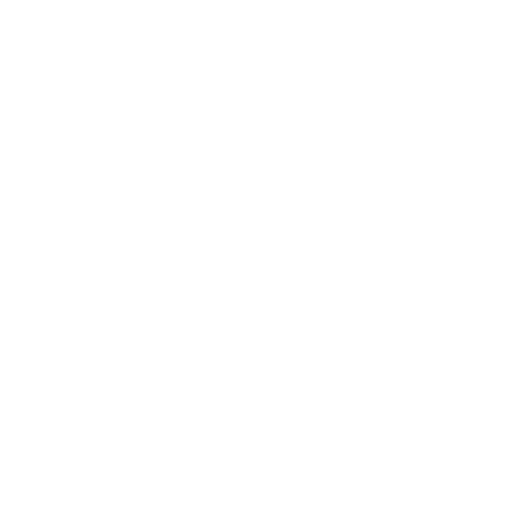
t = 0.00 s
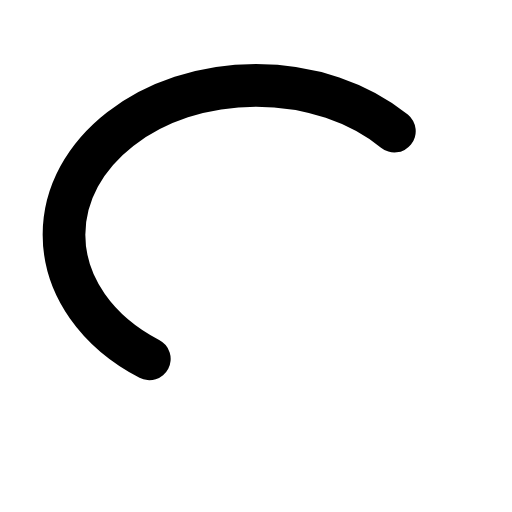
t = 0.30 s
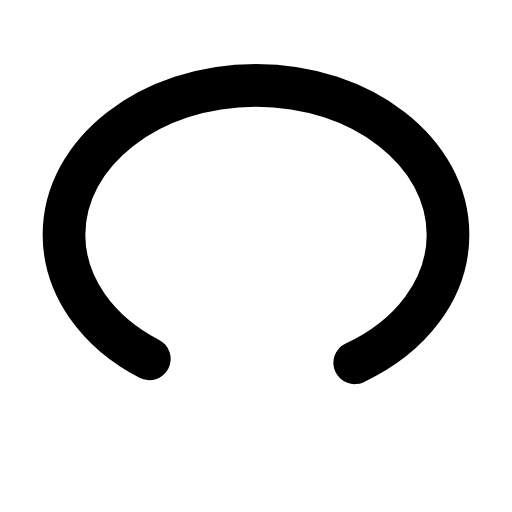
t = 0.45 s
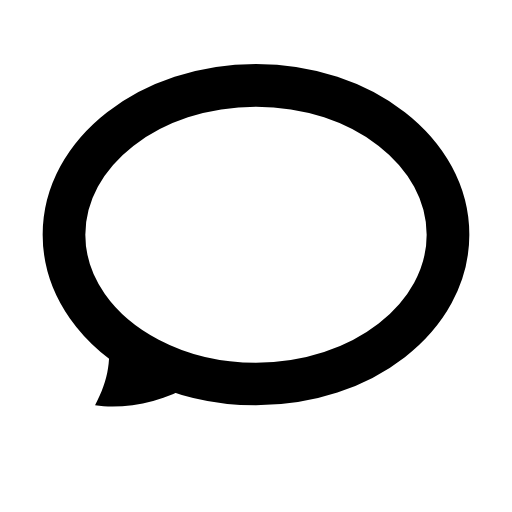
t = 0.80 s
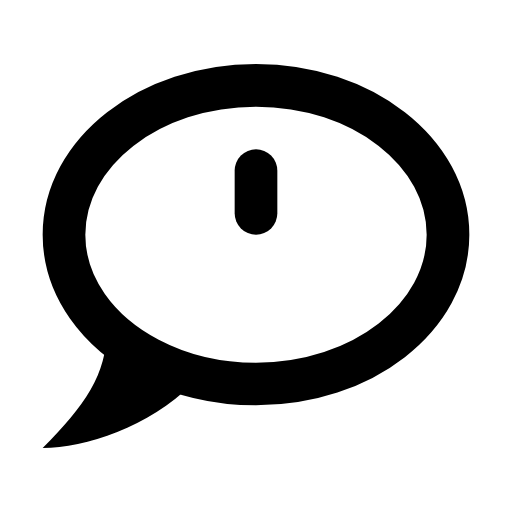
t = 1.05 s
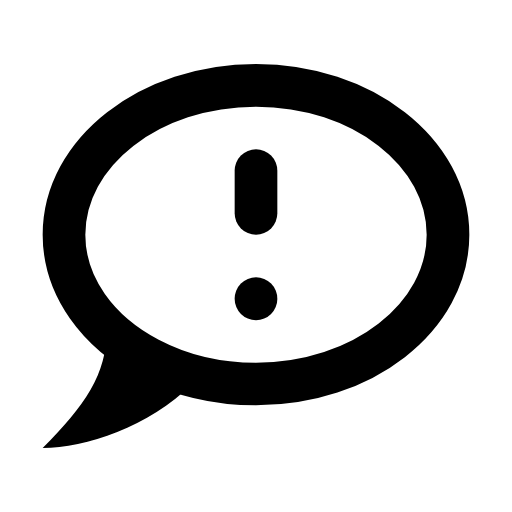
t = 1.30 s

The animated SVG that drew these frames (rendered in a browser with its animation timeline set to each time). Animation: 5 SMIL elements (animate=4,set=1); one cycle of 1.30 s.

<svg viewBox="0 0 24 24" xmlns="http://www.w3.org/2000/svg"><path d="M7 16.82c-2.41 -1.25 -4 -3.39 -4 -5.82c0 -3.87 4.03 -7 9 -7c4.97 0 9 3.13 9 7c0 3.87 -4.03 7 -9 7c-1.85 0 -3.57 -0.43 -5 -1.18Z" stroke="currentColor" fill="none" stroke-width="2" stroke-linecap="round" stroke-linejoin="round" stroke-dasharray="54"><animate attributeName="stroke-dashoffset" dur="0.6s" fill="freeze" values="54;0"/></path><path d="M5 15.5c1 1 2.5 2 4 2.5c-2 2 -5 3 -7 3c2 -2 3 -3.5 3 -5.5Z" fill="currentColor" opacity="0"><set attributeName="opacity" to="1" begin="0.7s" fill="freeze"/><animate attributeName="d" begin="0.7s" dur="0.2s" fill="freeze" values="M5 15.5c1 1 2.5 2 4 2.5c-0.71 -0.24 -1.43 -0.59 -2.09 -1c-0.72 -0.45 -1.39 -0.98 -1.91 -1.5Z;M5 15.5c1 1 2.5 2 4 2.5c-2 2 -5 3 -7 3c2 -2 3 -3.5 3 -5.5Z"/></path><g fill="none" stroke="currentColor" stroke-linecap="round" stroke-linejoin="round" stroke-width="2" stroke-dasharray="4"><path d="M12 8v2" stroke-dashoffset="4"><animate attributeName="stroke-dashoffset" begin="0.9s" dur="0.2s" fill="freeze" to="0"/></path><path d="M12 14v0.01" stroke-dashoffset="4"><animate attributeName="stroke-dashoffset" begin="1.1s" dur="0.2s" fill="freeze" to="0"/></path></g></svg>
